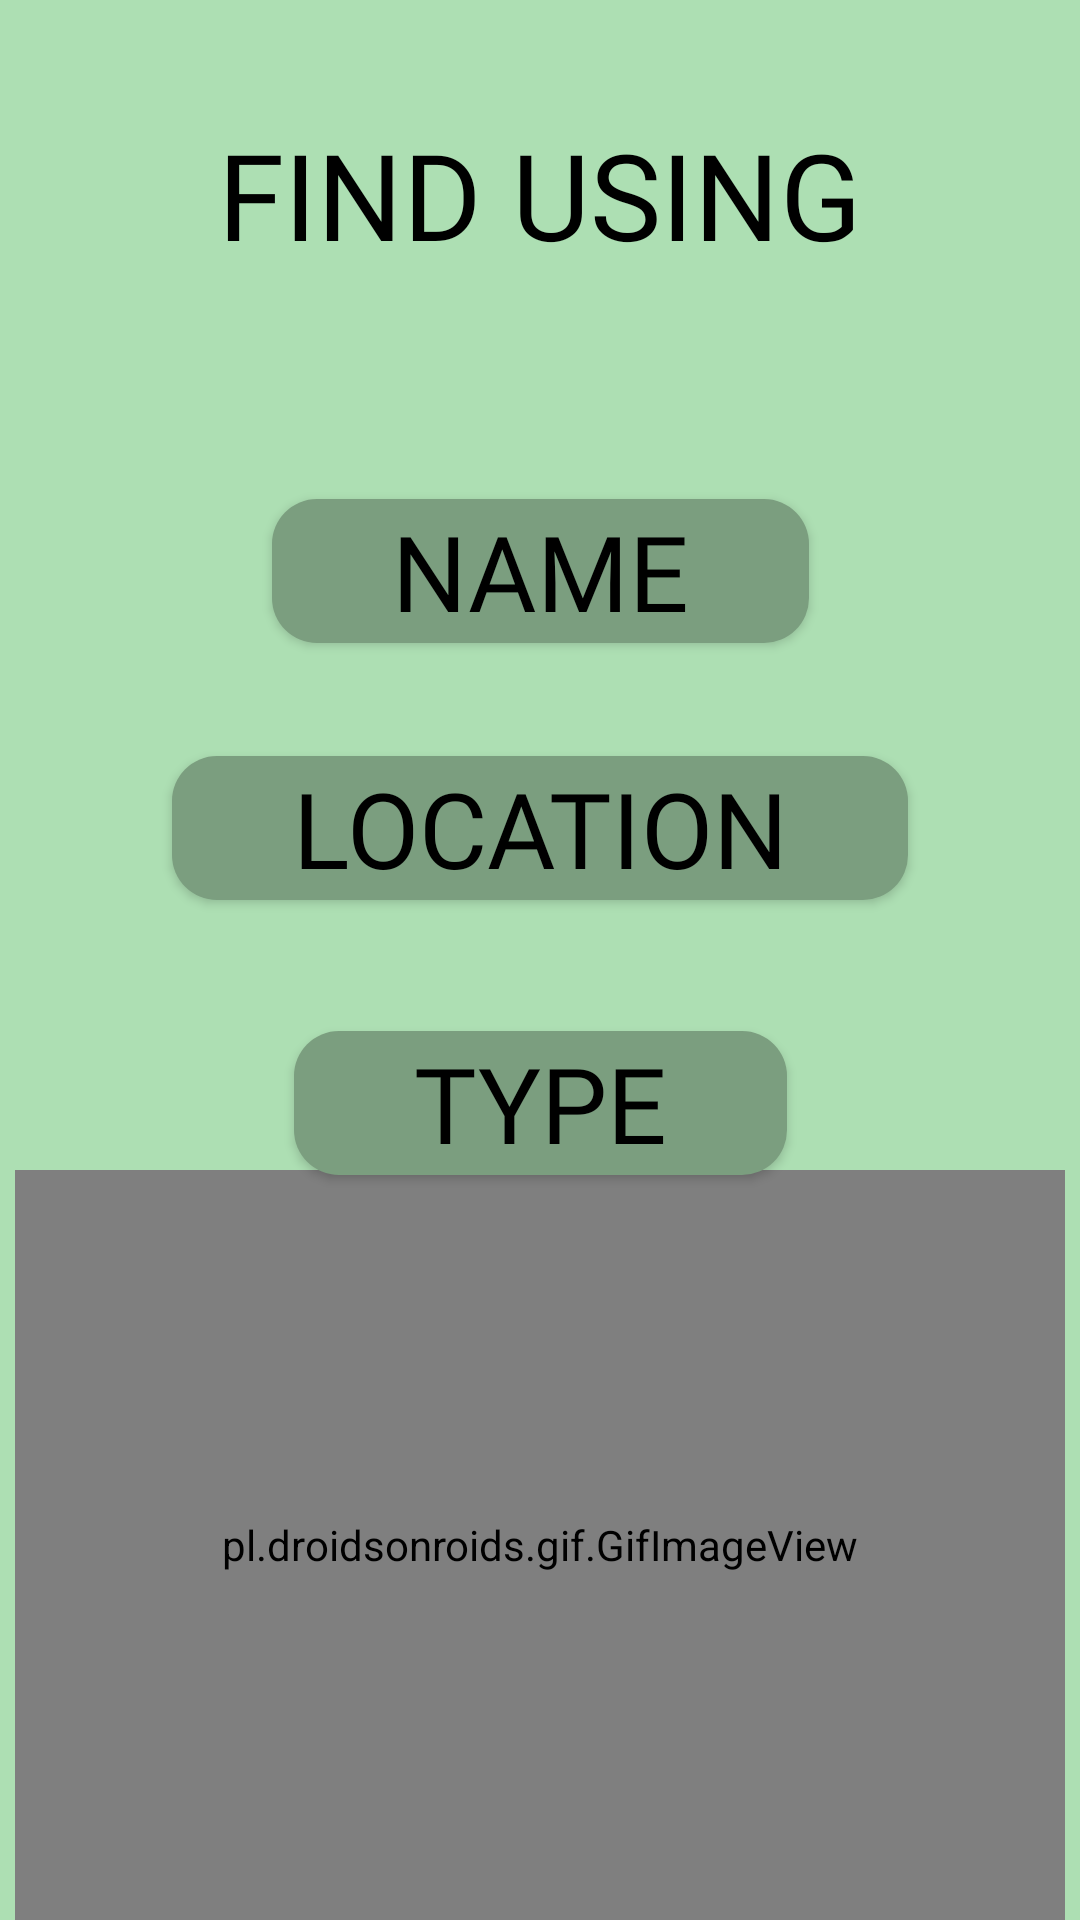

This screen was rendered from an Android layout file. Write that file and the resources it references.
<!-- AndroidManifest.xml: application theme Theme.Picked -->
<!-- res/layout/fragment_search.xml -->
<?xml version="1.0" encoding="utf-8"?>
<androidx.constraintlayout.widget.ConstraintLayout xmlns:android="http://schemas.android.com/apk/res/android"
    xmlns:app="http://schemas.android.com/apk/res-auto"
    xmlns:tools="http://schemas.android.com/tools"
    android:layout_width="match_parent"
    android:layout_height="match_parent"
    android:background="@color/primary"
    tools:context=".SearchFragment">

    <TextView
        android:id="@+id/find_title"
        android:layout_width="wrap_content"
        android:layout_height="wrap_content"
        android:fontFamily="@font/quicksand_bold"
        android:text="Find using"
        android:textAllCaps="true"
        android:textColor="@color/black"
        android:textSize="40sp"
        app:layout_constraintBottom_toBottomOf="parent"
        app:layout_constraintEnd_toEndOf="parent"
        app:layout_constraintHorizontal_bias="0.5"
        app:layout_constraintStart_toStartOf="parent"
        app:layout_constraintTop_toTopOf="parent"
        app:layout_constraintVertical_bias="0.065" />

    
    

    <androidx.appcompat.widget.AppCompatButton
        android:id="@+id/name_button"
        android:layout_width="wrap_content"
        android:layout_height="wrap_content"
        android:background="@drawable/generic_button2"
        android:fontFamily="@font/quicksand_semibold"
        android:paddingLeft="40dp"
        android:paddingRight="40dp"
        android:text="Name"
        android:textAlignment="center"
        android:textAllCaps="true"
        android:textColor="@color/black"
        android:textSize="35sp"
        app:layout_constraintBottom_toBottomOf="parent"
        app:layout_constraintEnd_toEndOf="parent"
        app:layout_constraintStart_toStartOf="parent"
        app:layout_constraintTop_toBottomOf="@+id/find_title"
        app:layout_constraintVertical_bias="0.15" />

    <androidx.appcompat.widget.AppCompatButton
        android:id="@+id/location_button"
        android:layout_width="wrap_content"
        android:layout_height="wrap_content"
        android:background="@drawable/generic_button2"
        android:fontFamily="@font/quicksand_semibold"
        android:paddingLeft="40dp"
        android:paddingRight="40dp"
        android:text="Location"
        android:textAlignment="center"
        android:textAllCaps="true"
        android:textColor="@color/black"
        android:textSize="35sp"
        app:layout_constraintBottom_toBottomOf="parent"
        app:layout_constraintEnd_toEndOf="parent"
        app:layout_constraintStart_toStartOf="parent"
        app:layout_constraintTop_toBottomOf="@id/name_button"
        app:layout_constraintVertical_bias="0.1" />

    <androidx.appcompat.widget.AppCompatButton
        android:id="@+id/type_button"
        android:layout_width="wrap_content"
        android:layout_height="wrap_content"
        android:background="@drawable/generic_button2"
        android:fontFamily="@font/quicksand_semibold"
        android:paddingLeft="40dp"
        android:paddingRight="40dp"
        android:text="Type"
        android:textAlignment="center"
        android:textAllCaps="true"
        android:textColor="@color/black"
        android:textSize="35sp"
        app:layout_constraintBottom_toBottomOf="parent"
        app:layout_constraintEnd_toEndOf="parent"
        app:layout_constraintHorizontal_bias="0.5"
        app:layout_constraintStart_toStartOf="parent"
        app:layout_constraintTop_toBottomOf="@id/location_button"
        app:layout_constraintVertical_bias="0.15" />

    <pl.droidsonroids.gif.GifImageView
        android:layout_width="350dp"
        android:layout_height="250dp"
        android:src="@drawable/plants"
        app:layout_constraintBottom_toBottomOf="parent"
        app:layout_constraintEnd_toEndOf="parent"
        app:layout_constraintHorizontal_bias="0.5"
        app:layout_constraintLeft_toLeftOf="parent"
        app:layout_constraintRight_toRightOf="parent"
        app:layout_constraintStart_toStartOf="parent"
        app:layout_constraintTop_toBottomOf="@+id/type_button"
        app:layout_constraintVertical_bias="1.0" />

</androidx.constraintlayout.widget.ConstraintLayout>
<!-- resources referenced by this layout -->
<resources>
  <color name="black">#FF000000</color>
  <color name="primary">#ADDFB3</color>
  <!-- drawable generic_button2 (drawable) -->
  <?xml version="1.0" encoding="utf-8"?>
  <selector xmlns:android="http://schemas.android.com/apk/res/android">
      
      <item android:state_pressed="true">
          <shape
              android:shape="rectangle" android:padding="10dp">
              <solid android:color="@color/tertiary"/>
              <corners android:radius="15dp"/>
          </shape>
      </item>
      
      <item android:state_selected="true">
          <shape
              android:shape="rectangle" android:padding="10dp">
              <solid android:color="@color/tertiary"/>
              <corners android:radius="15dp"/>
          </shape>
      </item>
      
      <item>
          <shape
              android:shape="rectangle" android:padding="10dp">
              <solid android:color="@color/secondary"/>
              <corners android:radius="15dp"/>
          </shape>
      </item>
  </selector>
  <style name="Theme.Picked" parent="Theme.MaterialComponents.DayNight.DarkActionBar">
          
          <item name="colorPrimary">@color/purple_500</item>
          <item name="colorPrimaryVariant">@color/purple_700</item>
          <item name="colorOnPrimary">@color/white</item>
          
          <item name="colorSecondary">@color/teal_200</item>
          <item name="colorSecondaryVariant">@color/teal_700</item>
          <item name="colorOnSecondary">@color/black</item>
          
          <item name="android:statusBarColor" tools:targetApi="l">?attr/colorPrimaryVariant</item>
          
      </style>
  <color name="tertiary">#4A5E4C</color>
  <color name="secondary">#7B9E7F</color>
  <color name="purple_500">#FF6200EE</color>
  <color name="purple_700">#FF3700B3</color>
  <color name="white">#FFFFFFFF</color>
  <color name="teal_200">#FF03DAC5</color>
  <color name="teal_700">#FF018786</color>
</resources>
